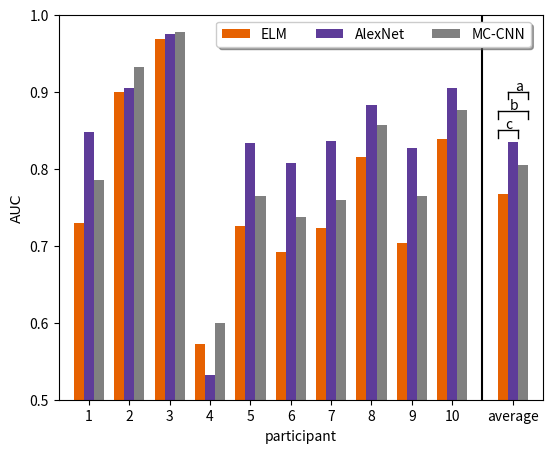

Here is the Python script that generated this plot: (Note: this script raises an exception after producing the figure.)
import matplotlib 
# matplotlib.rcParams['text.usetex'] = True 
import matplotlib.pyplot as plt 
from matplotlib.font_manager import FontProperties
import matplotlib.patches as mpatches
import numpy as np

props = dict(boxstyle='square', facecolor='white', alpha=0.7) 
ftsze = 10
font = FontProperties()    
font.set_family('serif')    
font.set_name('Times New Roman')    
font.set_size(ftsze)

color1 = '#e66101'.upper()
color2 = '#5e3c99'.upper()
color3 = 'gray'

one_patch = mpatches.Patch(color=color1, label='ELM')
two_patch = mpatches.Patch(color=color2, label='AlexNet')
three_patch = mpatches.Patch(color=color3, label='MC-CNN')

elm_aucs = np.asarray([0.729, 0.9, 0.969, 0.573, 0.725, 0.692, 0.723, 0.815, 0.704, 0.838])
alex_net_aucs = np.asarray([0.848, 0.905, 0.975, 0.532, 0.833, 0.808, 0.836, 0.883, 0.827, 0.905])
mc_cnn_aucs = np.asarray([0.786, 0.932, 0.977, 0.6, 0.764, 0.737, 0.759, 0.857, 0.764, 0.876])

fig, axes = plt.subplots(1, 1)

x_a = np.r_[np.arange(1,11,1) - (0.25), 11.25]
x_b = np.r_[np.arange(1,11,1), 11.5]
x_c = np.r_[np.arange(1,11,1) + (0.25), 11.75]

axes.bar(x_a, np.r_[elm_aucs, elm_aucs.mean()], color=color1, label='ELM', width=0.25)
axes.bar(x_b, np.r_[alex_net_aucs, alex_net_aucs.mean()], color=color2, label='AlexNet', width=0.25)
axes.bar(x_c, np.r_[mc_cnn_aucs, mc_cnn_aucs.mean()], color=color3, label='MC-CNN', width=0.25)

axes.plot(np.arange(11.125,11.75, 0.25), np.ones(3) * 0.85, linewidth=1, color="black")
axes.plot(np.arange(11.125,12, 0.25), np.ones(4) * 0.875, linewidth=1, color="black")
axes.plot(np.arange(11.375,12, 0.25), np.ones(3) * 0.9, linewidth=1, color="black")

plt.axvline(11.125, 0.68, 0.7, color='black', lw=1)
plt.axvline(11.625, 0.68, 0.7, color='black', lw=1)
plt.axvline(11.125, 0.73, 0.75, color='black', lw=1)
plt.axvline(11.875, 0.73, 0.75, color='black', lw=1)
plt.axvline(11.375, 0.78, 0.8, color='black', lw=1)
plt.axvline(11.875, 0.78, 0.8, color='black', lw=1)

plt.text(11.3125, 0.8525, 'c', fontsize=ftsze)
plt.text(11.4375, 0.8775, 'b', fontsize=ftsze)
plt.text(11.55, 0.9025, 'a', fontsize=ftsze)

handles, labels = axes.get_legend_handles_labels()
axes.legend([handles[0], handles[1], handles[2]], [labels[0], labels[1], labels[2]], 
	fontsize=ftsze, loc='upper center', bbox_to_anchor=(0.65, 1), fancybox=True, shadow=True, ncol=3)   

# plt.legend(handles=handles, labels=labels, fontsize=ftsze, loc='upper center', bbox_to_anchor=(0, 1.0), fancybox=True, shadow=True, ncol=3) 
plt.xlabel('participant', fontsize=ftsze) 
plt.ylabel('AUC', fontproperties=font, fontsize=ftsze) 
plt.axvline(10.75, color='black')
plt.gca().set_xticks(np.r_[np.arange(1,11,1), 11.5])
plt.gca().set_xticklabels(['{}'.format(i) for i in range(1,11,1)] + ['average'])
plt.xlim([0.25,12.25]) 
plt.ylim([0.5, 1]) 
plt.gcf().set_size_inches(6.25, 5)    
plt.savefig('/home/<user>/Desktop/paper_presentation/temp/meeting_27_04/for_paper/ordered/scatter_csp_hil_new.png', dpi=300, bbox_inches='tight') 
plt.close('all') 